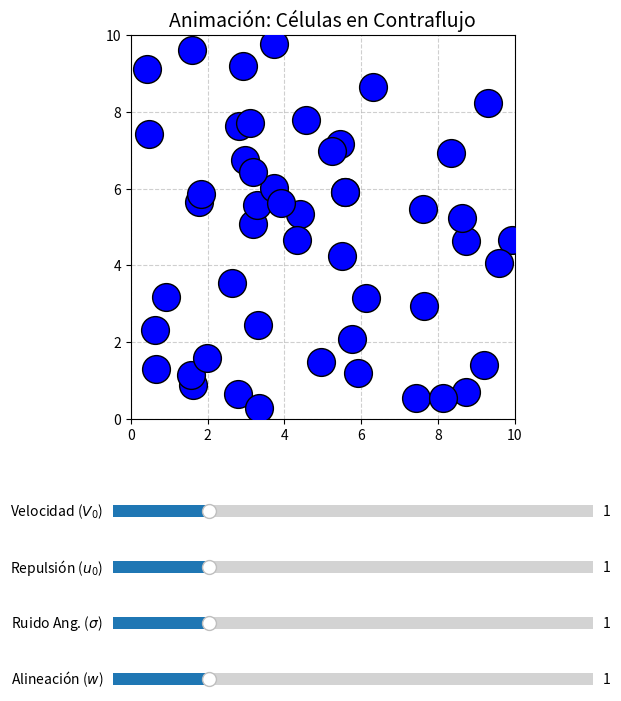

Source code (Python):
import numpy as np
import matplotlib.pyplot as plt
from matplotlib.animation import FuncAnimation
from matplotlib.widgets import Slider

#Parametros globales
num_celulas = 50
limx = 10.0
limy = 10.0
radio = 0.5
dt = 0.05
m = 1.0
sigma_pos = 0.0

# Parámetros libres 
V0 = 1.0
u0 = 1.0
sigma_angulo = 1.0
w = 1.0

# Se crean los arreglos para los datos
pos_x = np.random.uniform(0, limx, num_celulas)
pos_y = np.random.uniform(0, limy, num_celulas)
angulos = np.where(np.arange(num_celulas) < num_celulas/2, 0.0, np.pi)

fuerza_x = np.zeros(num_celulas)
fuerza_y = np.zeros(num_celulas)
alineacion = np.zeros(num_celulas)
vel_x = np.zeros(num_celulas)
vel_y = np.zeros(num_celulas)
posx_real = np.copy(pos_x)
posy_real = np.copy(pos_y)

# Se configuran los graficos
fig, ax = plt.subplots(figsize=(8, 8))
plt.subplots_adjust(bottom=0.40) 

ax.set_xlim(0, limx)
ax.set_ylim(0, limy)
ax.set_aspect('equal')
ax.set_title("Animación: Células en Contraflujo", fontsize=14)
ax.grid(True, linestyle='--', alpha=0.6)

scatter = ax.scatter(pos_x, pos_y, s=400, c='blue', edgecolors='black', zorder=3)

# Sliders
ax_v0 = plt.axes([0.25, 0.27, 0.60, 0.03])
ax_u0 = plt.axes([0.25, 0.20, 0.60, 0.03])
ax_ruido = plt.axes([0.25, 0.13, 0.60, 0.03])
ax_w = plt.axes([0.25, 0.06, 0.60, 0.03])

slider_v0 = Slider(ax_v0, 'Velocidad ($V_0$)', 0.0, 5.0, valinit=V0)
slider_u0 = Slider(ax_u0, 'Repulsión ($u_0$)', 0.0, 5.0, valinit=u0)
slider_ruido = Slider(ax_ruido, r'Ruido Ang. ($\sigma$)', 0.0, 5.0, valinit=sigma_angulo)
slider_w = Slider(ax_w, 'Alineación ($w$)', 0.0, 5.0, valinit=w)

def actualizar_parametros(val):
    global V0, u0, sigma_angulo, w
    V0 = slider_v0.val
    u0 = slider_u0.val
    sigma_angulo = slider_ruido.val
    w = slider_w.val

slider_v0.on_changed(actualizar_parametros)
slider_u0.on_changed(actualizar_parametros)
slider_ruido.on_changed(actualizar_parametros)
slider_w.on_changed(actualizar_parametros)

#Mismas funciones del otro codigo
def fuerzas(): 
    global pos_x, pos_y, fuerza_x, fuerza_y, alineacion
    fuerza_x.fill(0)
    fuerza_y.fill(0)
    alineacion.fill(0)

    size_grilla = 2*radio 

    columnas = int(limx / size_grilla)
    filas = int(limy / size_grilla)

    for i in range(num_celulas):
        grid_x1 = int(pos_x[i] / size_grilla)
        grid_y1 = int(pos_y[i] / size_grilla)
        for j in range(num_celulas):
            if i != j:
                grid_x2 = int(pos_x[j] / size_grilla)
                grid_y2 = int(pos_y[j] / size_grilla)

                dist_grillax = abs(grid_x1 - grid_x2)
                dist_grillay = abs(grid_y1 - grid_y2)

                if dist_grillax > columnas / 2:
                    dist_grillax = columnas - dist_grillax
                if dist_grillay > filas / 2:
                    dist_grillay = filas - dist_grillay

                if dist_grillax > 1 or dist_grillay > 1:  
                    continue

                dx = pos_x[i] - pos_x[j]
                dy = pos_y[i] - pos_y[j]

                if dx > limx / 2:
                    dx -= limx
                elif dx < -limx / 2:
                    dx += limx
                
                if dy > limy / 2:
                    dy -= limy
                elif dy < -limy / 2:
                    dy += limy

                distancia = np.sqrt(dx**2 + dy**2)
                if distancia < 2*radio and distancia > 0:
                    fuerza_x[i] += (2*radio - distancia) * dx / distancia
                    fuerza_y[i] += (2*radio - distancia) * dy / distancia
            
                    alineacion[i] += w * np.sin(m * (angulos[j] - angulos[i]))

def actu_angulo():
    global angulos
    for i in range(num_celulas):
        gauss_angulo = np.random.normal(0, 1)
        angulos[i] = angulos[i] + (alineacion[i] * dt) + sigma_angulo * gauss_angulo * np.sqrt(dt) 
    angulos = angulos % (2 * np.pi)

def actu_pos_angulo():
    global pos_x, pos_y, posx_real, posy_real, vel_x, vel_y
    for i in range(num_celulas):
        gauss_x = np.random.normal(0, 1)
        gauss_y = np.random.normal(0, 1)

        direc_x = np.cos(angulos[i])
        direc_y = np.sin(angulos[i])
        
        dx = u0 * dt * fuerza_x[i] + sigma_pos * np.sqrt(dt) * gauss_x + V0 * direc_x * dt
        dy = u0 * dt * fuerza_y[i] + sigma_pos * np.sqrt(dt) * gauss_y + V0 * direc_y * dt
        
        vel_x[i] = dx / dt
        vel_y[i] = dy / dt
        
        posx_real[i] = posx_real[i] + dx
        posy_real[i] = posy_real[i] + dy
        
        pos_x[i] = pos_x[i] + dx
        pos_y[i] = pos_y[i] + dy
        
        pos_x[i] = pos_x[i] % limx
        pos_y[i] = pos_y[i] % limy

#Animacion
def update_frame(frame):
    fuerzas()
    actu_angulo()
    actu_pos_angulo()
    
    # Se actualiza el grafico
    scatter.set_offsets(np.column_stack((pos_x, pos_y)))
    return scatter,

# Se anima
ani = FuncAnimation(fig, update_frame, frames=1000, interval=40, blit=False)

plt.show()
